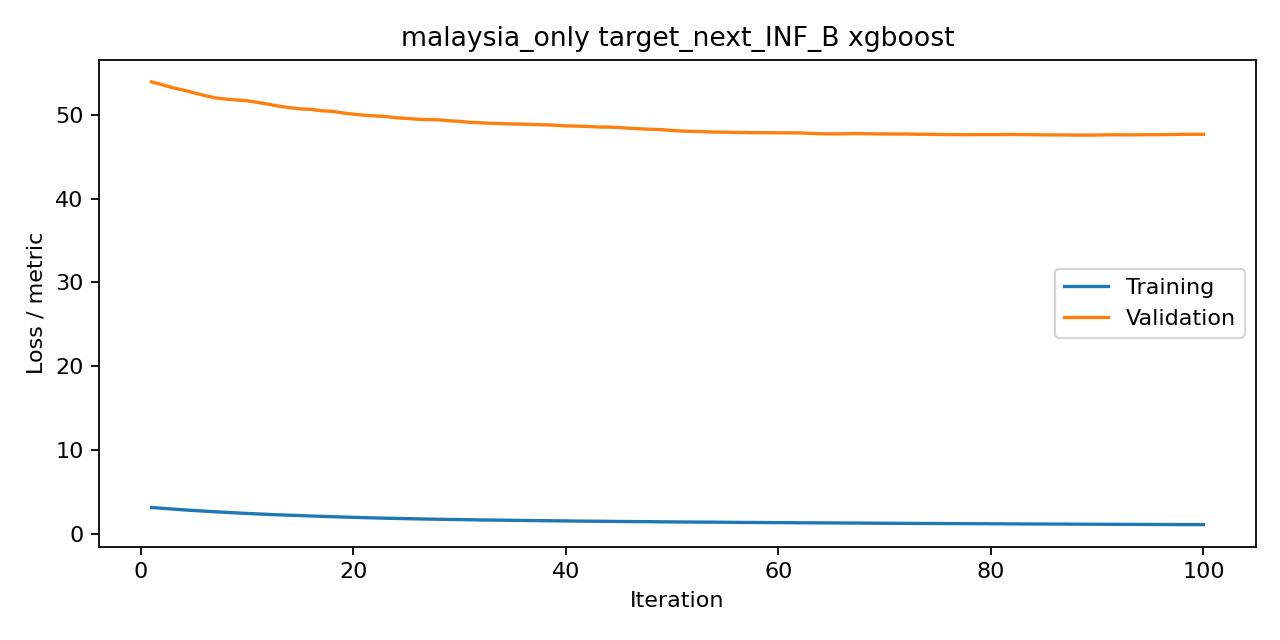

Data behind this chart, as committed beside it:
iteration, train, valid, metric
1, 3.172, 53.93, rmse
2, 3.07, 53.58, rmse
3, 2.981, 53.22, rmse
4, 2.89, 52.94, rmse
5, 2.807, 52.62, rmse
6, 2.733, 52.3, rmse
7, 2.654, 52.02, rmse
8, 2.591, 51.87, rmse
9, 2.522, 51.76, rmse
10, 2.457, 51.67, rmse
11, 2.399, 51.47, rmse
12, 2.34, 51.26, rmse
13, 2.29, 51.02, rmse
14, 2.245, 50.84, rmse
15, 2.205, 50.7, rmse
16, 2.157, 50.65, rmse
17, 2.111, 50.48, rmse
18, 2.072, 50.42, rmse
19, 2.029, 50.22, rmse
20, 1.996, 50.07, rmse
21, 1.96, 49.95, rmse
22, 1.924, 49.87, rmse
23, 1.891, 49.8, rmse
24, 1.864, 49.65, rmse
25, 1.838, 49.57, rmse
26, 1.812, 49.47, rmse
27, 1.788, 49.42, rmse
28, 1.765, 49.4, rmse
29, 1.745, 49.29, rmse
30, 1.727, 49.21, rmse
31, 1.708, 49.1, rmse
32, 1.686, 49.04, rmse
33, 1.668, 48.97, rmse
34, 1.655, 48.95, rmse
35, 1.638, 48.9, rmse
36, 1.622, 48.88, rmse
37, 1.606, 48.84, rmse
38, 1.593, 48.81, rmse
39, 1.578, 48.75, rmse
40, 1.564, 48.67, rmse
41, 1.547, 48.66, rmse
42, 1.537, 48.61, rmse
43, 1.528, 48.54, rmse
44, 1.517, 48.53, rmse
45, 1.504, 48.49, rmse
46, 1.494, 48.39, rmse
47, 1.483, 48.33, rmse
48, 1.475, 48.27, rmse
49, 1.459, 48.23, rmse
50, 1.45, 48.12, rmse
51, 1.439, 48.06, rmse
52, 1.431, 48.02, rmse
53, 1.423, 47.99, rmse
54, 1.417, 47.94, rmse
55, 1.407, 47.92, rmse
56, 1.394, 47.9, rmse
57, 1.387, 47.88, rmse
58, 1.377, 47.87, rmse
59, 1.371, 47.86, rmse
60, 1.365, 47.85, rmse
... 40 more rows
